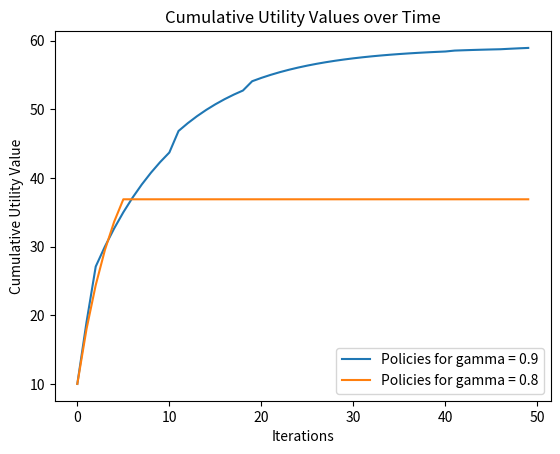

This figure's Python source:
# -*- coding: utf-8 -*-

### Package Imports ###
import numpy as np
import matplotlib.pyplot as plt
import random
### Package Imports ###


n_states = 3 # 0 is Safely Employed (SE), 1 is PIP, 2 is Unemployed (UE)
n_actions = 2 # 0 is Code, 1 is Netflix

t_p = np.zeros((n_states, n_actions, n_states))

# Transition Probabilities: These are represented as a 3-dimensional array
# t_p[s_1, a, s_2] = p indicates that beginning from state s_1 and taking action a will result in state s_2 with probability p
t_p[0, 0, 0] = 1        # t_p[SE, Code, SE]      = 1
t_p[0, 1, 0] = 1 / 4    # t_p[SE, Netflix, SE]   = 1 / 4
t_p[0, 1, 1] = 3 / 4    # t_p[SE, Netflix, PIP]  = 3 / 4
t_p[1, 0, 0] = 1 / 4    # t_p[PIP, Code, SE]     = 1 / 4
t_p[1, 0, 1] = 3 / 4    # t_p[PIP, Code, PIP]    = 3 / 4
t_p[1, 1, 1] = 7 / 8    # t_p[PIP, Netflix, PIP] = 7 / 8
t_p[1, 1, 2] = 1 / 8    # t_p[PIP, Netflix, UE]  = 1 / 8
# all other transition probabilities are 0

R_NETFLIX = 10
R_CODING = 4

SE = 0
PIP = 1
UE = 2

CODING = 0
NETFLIX = 1

def policy_evaluation(gamma, current_policy):
    
    if current_policy[SE] == NETFLIX:
        a = 1 - (gamma * t_p[0, 1, 0])
        b = -1 * gamma * t_p[0, 1, 1]
        c = R_NETFLIX
    else: # current_policy[SE] == CODING
        a = 1
        b = 0
        c = R_CODING / (1 - (gamma * t_p[0, 0, 0]))
        
    if current_policy[PIP] == NETFLIX:
        d = 0
        e = 1 - (gamma * t_p[1, 1, 1])
        f = R_NETFLIX
    else: # current_policy[PIP] == CODING
        d = -1 * gamma * t_p[1, 0, 0]
        e = 1 - (gamma * t_p[1, 0, 1])
        f = R_CODING 

    x = np.array([[a, b], [d, e]])   
    y = np.array([c, f])

    return np.linalg.solve(x, y)

def policy_iteration(gamma):
    """
    We find the optimal policy under the constraints of discount factor gamma, which is given as a parameter.
    Relevant variables and the transition probabilities are defined as globals above.
    """

    # theta = 1e-5 # define a theta that determines if the change in utilities from iteration to iteration is "small enough"
    
    current_policy = np.ones(n_states, dtype=int) # define your policy, which begins as Netflix regardless of state
    
    while True:
        # Policy Evaluation
        policy_values = policy_evaluation(gamma, current_policy)

        U1SE = policy_values[0]
        U1PIP = policy_values[1]

        # Policy Iteration
        new_policy = np.ones(n_states, dtype=int)

        Pi1SE_netflix = R_NETFLIX + gamma * ((t_p[0, 1, 0] * U1SE) + (t_p[0, 1, 1] * U1PIP))
        Pi1SE_coding = R_CODING + gamma * ((t_p[0, 0, 0] * U1SE) + (0 * U1PIP))

        if Pi1SE_coding > Pi1SE_netflix:
            new_policy[SE] = CODING
        else:
            new_policy[SE] = NETFLIX

        Pi1PIP_netflix = R_NETFLIX + gamma * ((t_p[1, 1, 2] * 0) + (t_p[1, 1, 1] * U1PIP))
        Pi1PIP_coding = R_CODING + gamma * ((t_p[1, 0, 0] * U1SE) + (t_p[1, 0, 1] * U1PIP))

        if Pi1PIP_coding > Pi1PIP_netflix:
            new_policy[PIP] = CODING
        else:
            new_policy[PIP] = NETFLIX
            
        # Policy Change check
        if np.array_equal(new_policy, current_policy):
            break

        current_policy = new_policy

    return current_policy

    
def simulation(iterations, gamma, optimal_policy):

    current_state = SE
    total_utility = 0
    total_utility_after_i_iterations = []

    for i in iterations:

        random_num = random.random()

        if current_state == SE:
            if optimal_policy[SE] == NETFLIX:
                if random_num > 1/4:
                    current_state = PIP
                total_utility += ((gamma**i) * R_NETFLIX)
            else: # optimal_policy[SE] == CODING
                total_utility += ((gamma**i) * R_CODING)
        
        elif current_state == PIP:
            if optimal_policy[PIP] == NETFLIX:
                if random_num > 7/8:
                    current_state = UE
                total_utility += ((gamma**i) * R_NETFLIX)
            else: # optimal_policy[PIP] == CODING
                if random_num > 3/4:
                    current_state = SE
                total_utility += ((gamma**i) * R_CODING)

        total_utility_after_i_iterations.append(total_utility)
    
    return total_utility_after_i_iterations


def value_plots(gamma09, optimal_policy_09, gamma08, optimal_policy_08):
    """
    The plots indicate the cumulative utility summed across all states across iterations. More specifically, the y-val
    indicates the total amount of utility acumulated across the states and actions as the iterations progress. This means
    we keep track of what policies we have at every iteration.
    """
    
    iterations = range(0, 50)

    p1_vals = simulation(iterations, gamma09, optimal_policy_09)
    p2_vals = simulation(iterations, gamma08, optimal_policy_08)

    plt.plot(iterations, p1_vals, label="Policies for gamma = 0.9")
    plt.plot(iterations, p2_vals, label="Policies for gamma = 0.8")
    plt.xlabel("Iterations")
    plt.ylabel("Cumulative Utility Value")
    plt.legend()
    plt.title("Cumulative Utility Values over Time")
    plt.show()

if __name__ == "__main__":

    optimal_policy_09 = policy_iteration(0.9)
    optimal_policy_08 = policy_iteration(0.8)
    value_plots(0.9, optimal_policy_09, 0.8, optimal_policy_08)